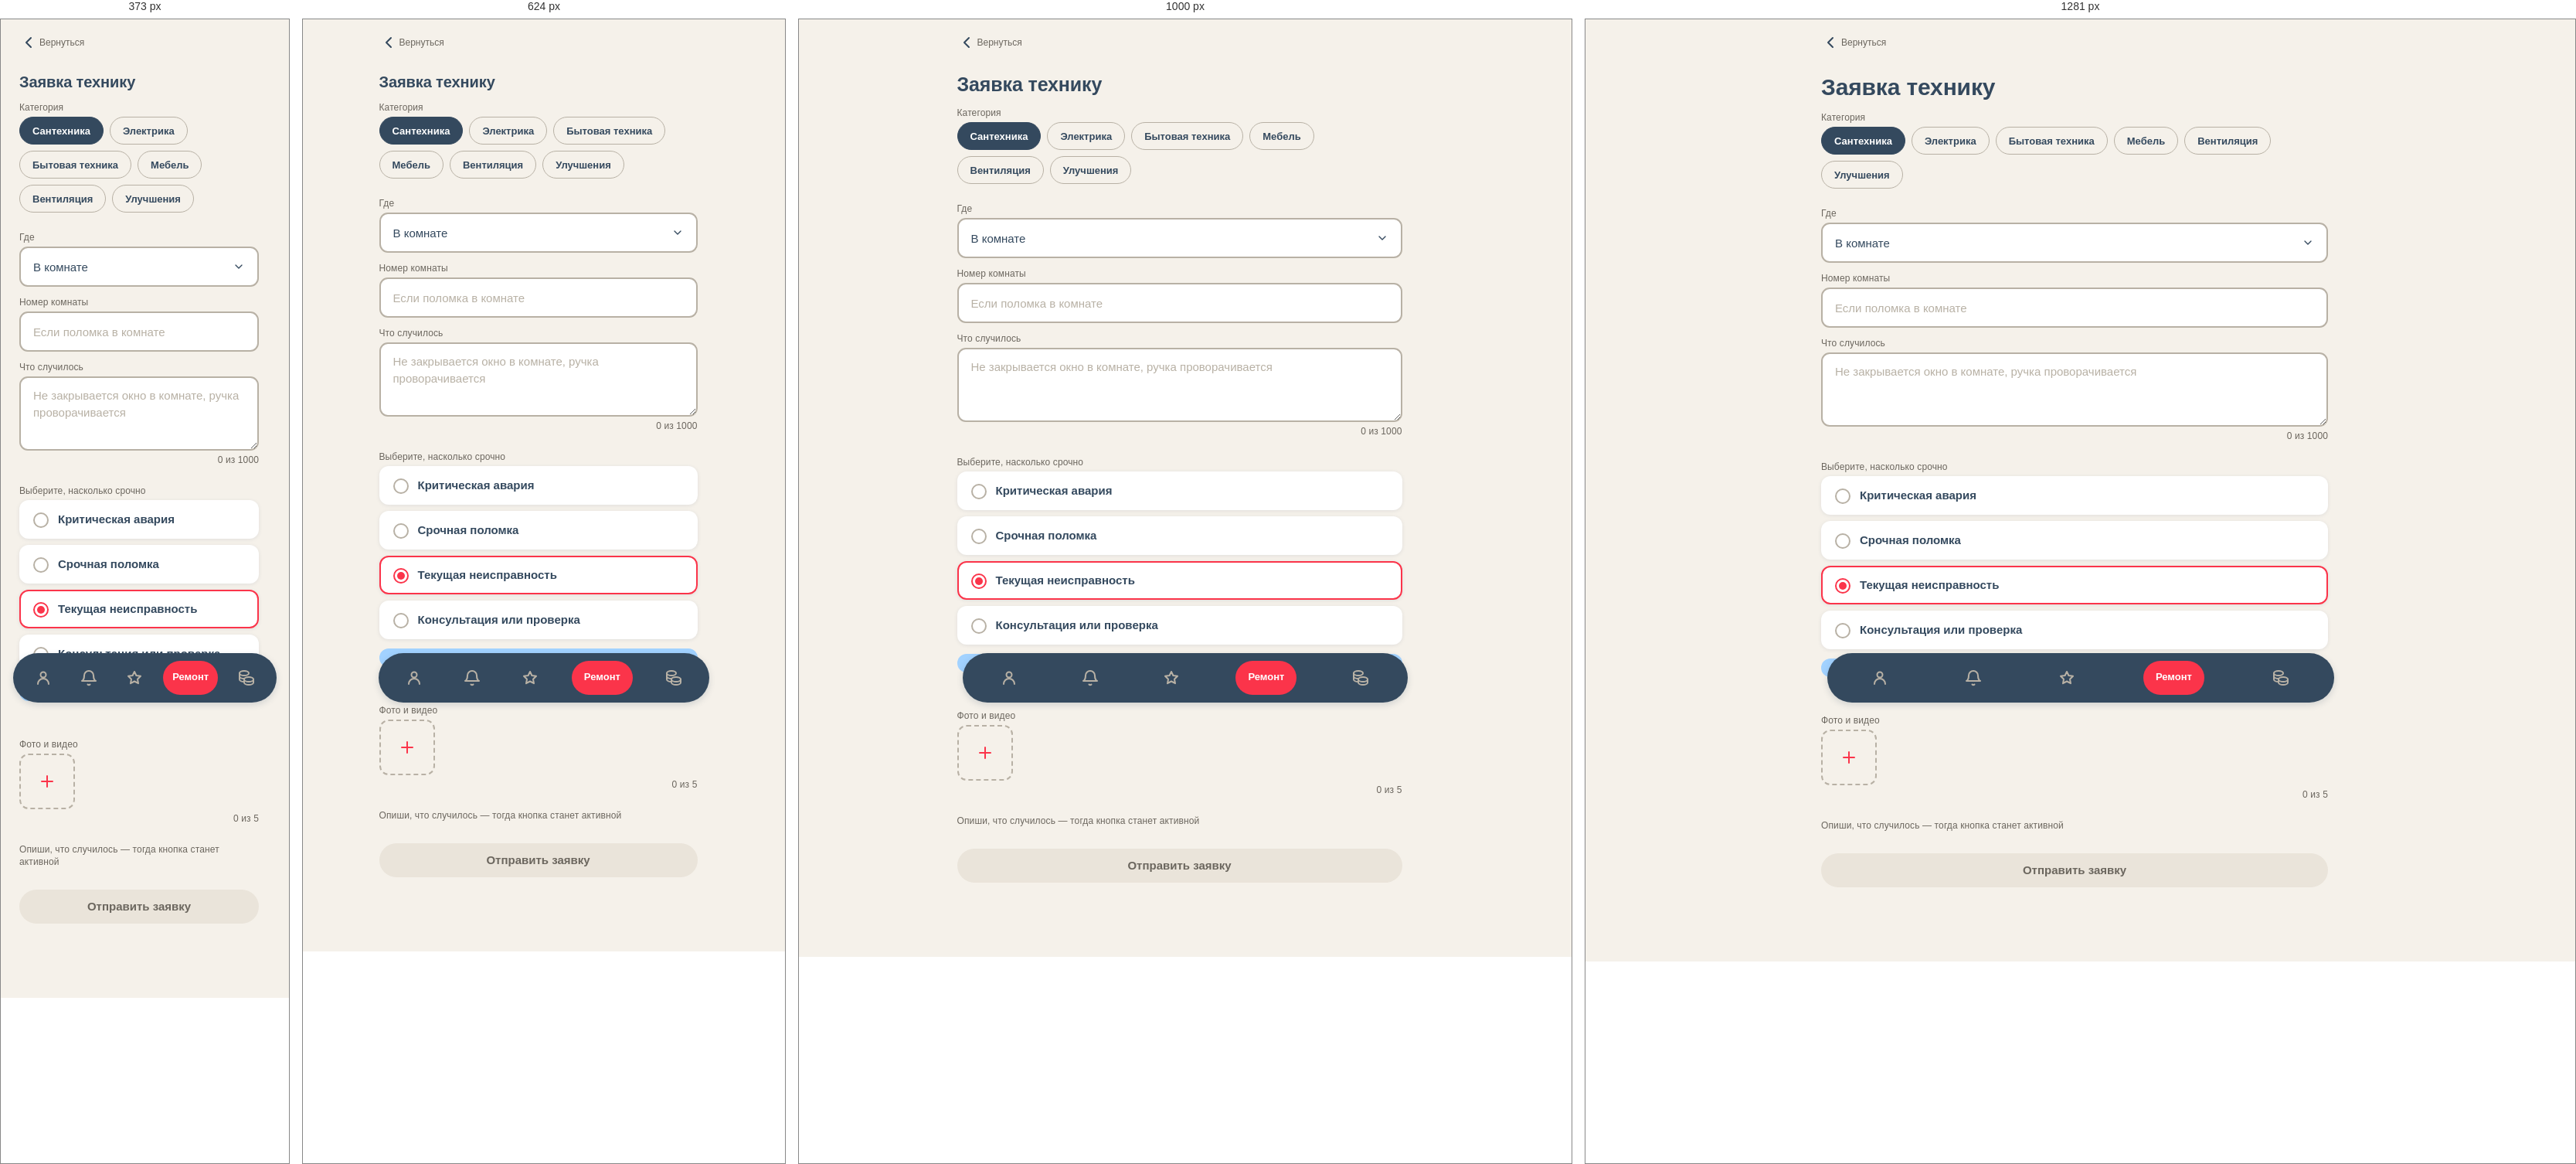
Rendered at 373 px, 624 px, 1000 px and 1281 px, left to right.

<!-- file: repair.html -->
<!doctype html>
<!-- © 2026 МСВ. Все права защищены. Сайт и его программное обеспечение охраняются ГК РФ (ст. 1259, 1261). Копирование без разрешения правообладателя запрещено. Подробнее: /legal.html -->
<html lang="ru">
<head>
<meta charset="utf-8">
<meta name="viewport" content="width=device-width, initial-scale=1, viewport-fit=cover">
<link rel="icon" href="favicon.svg?v=red-2" type="image/svg+xml">
<meta name="theme-color" content="#F5F1EA">
<title>Заявка технику — МСВ</title>
<link rel="stylesheet" href="tokens.css">
<link rel="stylesheet" href="resident.css">
<link rel="stylesheet" href="form.css">
</head>
<body>

<div class="page">

  <div class="head">
    <a class="head__back" href="menu.html" aria-label="Вернуться назад">
      <svg width="24" height="24" viewBox="0 0 24 24" fill="none" stroke="currentColor"
           stroke-width="2" stroke-linecap="round" stroke-linejoin="round" aria-hidden="true" class="msv-chevron">
        <path d="M15 6l-6 6 6 6"/>
      </svg>
    <span class="head__back-label form__back-label">Вернуться</span></a>
    <h1 class="msv-sub head__title">Заявка технику</h1>
  </div>

  <section style="margin-bottom:var(--msv-s24)">
    <p class="msv-note" style="margin-bottom:var(--msv-s4)">Категория</p>
    <div class="chips" role="group" aria-label="Категория">
      <button class="chip" type="button" data-group="cat" aria-pressed="true">Сантехника</button>
      <button class="chip" type="button" data-group="cat" aria-pressed="false">Электрика</button>
      <button class="chip" type="button" data-group="cat" aria-pressed="false">Бытовая техника</button>
      <button class="chip" type="button" data-group="cat" aria-pressed="false">Мебель</button>
      <button class="chip" type="button" data-group="cat" aria-pressed="false">Вентиляция</button>
      <button class="chip" type="button" data-group="cat" aria-pressed="false">Улучшения</button>
    </div>
  </section>

  <label class="msv-field">
    <span class="msv-field__label">Где</span>
    <select class="msv-select" id="place">
      <option>В комнате</option>
      <option>В блоке</option>
      <option>В общем коридоре</option>
      <option>На кухне</option>
      <option>В душевой</option>
      <option>В лаундже</option>
    </select>
  </label>

  <label class="msv-field">
    <span class="msv-field__label">Номер комнаты</span>
    <input class="msv-input" id="room" placeholder="Если поломка в комнате">
  </label>

  <section style="margin-bottom:var(--msv-s24)">
    <p class="msv-note" style="margin-bottom:var(--msv-s4)">Что случилось</p>
    <textarea class="msv-area" id="what" maxlength="1000"
              placeholder="Не закрывается окно в комнате, ручка проворачивается"></textarea>
    <span class="msv-note" style="display:block;margin-top:var(--msv-s4);text-align:right" id="count">0 из 1000</span>
  </section>

  <section style="margin-bottom:var(--msv-s24)">
    <p class="msv-note" style="margin-bottom:var(--msv-s4)">Выберите, насколько срочно</p>
    <div class="pick">
      <label class="pick__opt">
        <input class="pick__radio" type="radio" name="prio" value="0" data-note="Течёт вода, нет электричества, дым или запах газа. Мастер выезжает сразу.">
        <span><span class="pick__name">Критическая авария</span></span>
      </label>
      <label class="pick__opt">
        <input class="pick__radio" type="radio" name="prio" value="1" data-note="Не работает то, без чего трудно жить: душ, холодильник, замок. До конца дня.">
        <span><span class="pick__name">Срочная поломка</span></span>
      </label>
      <label class="pick__opt">
        <input class="pick__radio" type="radio" name="prio" value="2" data-note="Скрипит, подтекает, плохо закрывается. До трёх рабочих дней." checked>
        <span><span class="pick__name">Текущая неисправность</span></span>
      </label>
      <label class="pick__opt">
        <input class="pick__radio" type="radio" name="prio" value="3" data-note="Не уверен, что сломалось, или нужен совет. До пяти рабочих дней.">
        <span><span class="pick__name">Консультация или проверка</span></span>
      </label>
    </div>
    <p class="msv-note hint" id="hint"></p>
  </section>

  <section style="margin-bottom:var(--msv-s24)">
    <p class="msv-note" style="margin-bottom:var(--msv-s4)">Фото и видео</p>
    <div class="photos" id="files">
      <button class="photo__add" type="button" id="addFile" aria-label="Прикрепить файл">
        <svg width="24" height="24" viewBox="0 0 24 24" fill="none" stroke="currentColor"
             stroke-width="2" stroke-linecap="round" aria-hidden="true">
          <path d="M12 5v14"/><path d="M5 12h14"/>
        </svg>
      </button>
    </div>
    <span class="msv-note" style="display:block;margin-top:var(--msv-s4);text-align:right" id="fileCount">0 из 5</span>
  </section>

  <p class="msv-note" id="why" style="margin:0 0 var(--msv-s4)">Опиши, что случилось — тогда кнопка станет активной</p>
  <div class="foot">
    <button class="msv-btn msv-btn--block msv-btn--primary" id="send" type="button" disabled>Отправить заявку</button>

  </div>

</div>

<nav class="tabbar" aria-label="Разделы кабинета">
  <a class="tab" href="menu.html" aria-label="Профиль">
    <svg width="24" height="24" viewBox="0 0 24 24" fill="none" stroke="currentColor" stroke-width="2" stroke-linecap="round" stroke-linejoin="round" aria-hidden="true"><circle cx="12" cy="8" r="3.5"/><path d="M5 20a7 7 0 0 1 14 0"/></svg>
    <span class="tab__cap">Профиль</span>
  </a>
  <a class="tab" href="notifications.html" aria-label="Уведомления">
    <svg width="24" height="24" viewBox="0 0 24 24" fill="none" stroke="currentColor" stroke-width="2" stroke-linecap="round" stroke-linejoin="round" aria-hidden="true"><path d="M18 9a6 6 0 1 0-12 0c0 6-3 7-3 7h18s-3-1-3-7"/><path d="M10.5 20.5a2 2 0 0 0 3 0"/></svg>
    <span class="tab__cap">Уведомл.</span>
  </a>
  <a class="tab" href="reputation.html" aria-label="Репутация">
    <svg width="24" height="24" viewBox="0 0 24 24" fill="none" stroke="currentColor" stroke-width="2" stroke-linecap="round" stroke-linejoin="round" aria-hidden="true"><path d="M12 4l2.4 5 5.6.8-4 3.9 1 5.5-5-2.7-5 2.7 1-5.5-4-3.9 5.6-.8z"/></svg>
    <span class="tab__cap">Репутация</span>
  </a>
  <a class="tab" href="repair.html" aria-label="Заявка на техника" aria-current="page">
    <svg width="24" height="24" viewBox="0 0 24 24" fill="none" stroke="currentColor" stroke-width="2" stroke-linecap="round" stroke-linejoin="round" aria-hidden="true"><path d="M20.34 6.49A4.6 4.6 0 0 1 14.09 12.18L6.33 19.93A1.6 1.6 0 0 1 4.07 17.67L11.82 9.92A4.6 4.6 0 0 1 17.51 3.66L15.25 5.92 18.08 8.75Z"/></svg>
    <span class="tab__cap">Ремонт</span>
  </a>
  <a class="tab" href="payments.html" aria-label="Оплата">
    <svg width="24" height="24" viewBox="0 0 24 24" fill="none" stroke="currentColor" stroke-width="2" stroke-linecap="round" stroke-linejoin="round" aria-hidden="true"><ellipse cx="9" cy="6" rx="6" ry="3"/><path d="M3 6v4c0 1.7 2.7 3 6 3M3 10v4c0 1.7 2.7 3 6 3"/><ellipse cx="15" cy="14" rx="6" ry="3"/><path d="M9 14v4c0 1.7 2.7 3 6 3s6-1.3 6-3v-4"/></svg>
    <span class="tab__cap">Оплата</span>
  </a>
</nav>

<script>
(function () {
  'use strict';

  /* ---------- Категория ---------- */

  document.querySelector('.chips').addEventListener('click', function (e) {
    var chip = e.target.closest('.chip');
    if (!chip) return;
    document.querySelectorAll('.chip[data-group="cat"]').forEach(function (c) {
      c.setAttribute('aria-pressed', 'false');
    });
    chip.setAttribute('aria-pressed', 'true');
  });

  /* ---------- Описание ---------- */

  var what = document.getElementById('what');
  var count = document.getElementById('count');
  var send = document.getElementById('send');
  var why = document.getElementById('why');

  function sync() {
    var n = what.value.trim().length;
    count.textContent = what.value.length + ' из 1000';
    send.disabled = n === 0;
    why.hidden = n > 0;
  }

  what.addEventListener('input', sync);
  sync();

  /* ---------- Приоритет: пояснение выбранного ---------- */

  var hint = document.getElementById('hint');
  var radios = Array.prototype.slice.call(document.querySelectorAll('.pick__radio'));

  function syncHint() {
    var on = radios.filter(function (r) { return r.checked; })[0];
    if (!on) { hint.hidden = true; return; }
    hint.textContent = on.dataset.note;
    hint.hidden = false;
  }

  radios.forEach(function (r) { r.addEventListener('change', syncHint); });
  syncHint();

  /* ---------- Вложения ---------- */

  var MAX = 5;
  var files = document.getElementById('files');
  var addFile = document.getElementById('addFile');
  var fileCount = document.getElementById('fileCount');

  var picker = document.createElement('input');
  picker.type = 'file';
  picker.accept = 'image/*,video/*';
  picker.multiple = true;
  picker.style.display = 'none';
  document.body.appendChild(picker);

  addFile.addEventListener('click', function () { picker.click(); });

  picker.addEventListener('change', function () {
    Array.prototype.slice.call(picker.files || []).forEach(function (file) {
      if (files.querySelectorAll('.photo').length >= MAX) return;
      var box = document.createElement('div');
      box.className = 'photo';
      if (file.type.indexOf('image/') === 0) {
        var img = document.createElement('img');
        img.style.cssText = 'width:100%;height:100%;object-fit:cover;display:block';
        img.alt = '';
        var url = URL.createObjectURL(file);
        img.src = url;
        img.addEventListener('load', function () { URL.revokeObjectURL(url); });
        box.appendChild(img);
      } else {
        box.style.cssText += ';display:flex;align-items:center;justify-content:center;font-size:11px;color:var(--msv-n500)';
        box.textContent = 'видео';
      }
      files.insertBefore(box, addFile);
    });
    picker.value = '';
    var n = files.querySelectorAll('.photo').length;
    fileCount.textContent = n + ' из ' + MAX;
    addFile.disabled = n >= MAX;
  });

  /* ---------- Отправка ---------- */

  /* Отправка на сервер: заявка попадает в «Мои заявки» резидента и в раздел
     «Заявки» у сотрудников и администратора; в Telegram администрации — уведомление.
     Файлы пока не передаются — сервер их не принимает. */
  var PRIO = { '0': 'critical', '1': 'urgent', '2': 'normal', '3': 'consult' };
  send.addEventListener('click', function () {
    var prio = document.querySelector('input[name="prio"]:checked');
    var placeEl = document.getElementById('place');
    var catEl = document.querySelector('.chip[data-group="cat"][aria-pressed="true"]');   // категория — нажатый чип
    var body = {
      text: document.getElementById('what').value.trim(),
      priority: PRIO[prio ? prio.value : '2'] || 'normal',
      category: catEl ? catEl.textContent.trim() : 'Другое',
      place: placeEl ? placeEl.value : null,
      room: (document.getElementById('room') || {}).value || null
    };
    if (location.protocol === 'file:') { location.href = 'my-tickets.html'; return; }
    send.disabled = true;
    fetch('/api/tickets', { method: 'POST', credentials: 'same-origin', headers: { 'Content-Type': 'application/json' }, body: JSON.stringify(body) })
      .then(function (r) { return r.json().then(function (j) { return { s: r.status, j: j || {} }; }, function () { return { s: r.status, j: {} }; }); })
      .then(function (r) {
        if (r.s === 201 || r.s === 200) { location.href = 'my-tickets.html'; return; }
        send.disabled = false;
        alert(r.s === 401 ? 'Сессия истекла — войди ещё раз.' : (r.j.error || 'Не удалось отправить заявку.'));
      })
      .catch(function () { send.disabled = false; alert('Сервер не отвечает. Попробуй ещё раз.'); });
  });
})();
</script>

<script src="mark.js"></script>
<script src="zoom.js"></script>
<script src="edit.js"></script>
<script src="protect.js"></script>
</body>
</html>


/* @media block from tokens.css */
@media (min-width: 768px) {
  :root {
    --msv-h-size: 40px;   --msv-h-line: 45px;
    --msv-sub-size: 25px; --msv-sub-line: 33px;
    --msv-body-size: 15px; --msv-body-line: 22px;
  }
}

/* @media block from tokens.css */
@media (min-width: 1280px) {
  :root {
    --msv-h-size: 48px;   --msv-h-line: 54px;
    --msv-sub-size: 30px; --msv-sub-line: 39px;
  }
}

/* @media block from tokens.css */
@media (min-width: 900px) {
  .page, .form, .onb, .app, .doc { max-width: 720px; }
  .tabbar { max-width: 720px; }
  .bento { grid-template-columns: repeat(4, minmax(0, 1fr)); }
  .form__grid, .set__grid { grid-template-columns: repeat(2, minmax(0, 1fr)); }
  .rows--wide { display: grid; grid-template-columns: repeat(2, minmax(0, 1fr)); gap: var(--msv-s12); }
  .petals { max-width: 640px; }
}

/* @media block from tokens.css */
@media (min-width: 1280px) {
  .page, .form, .onb, .app, .doc { max-width: 800px; }
  .tabbar { max-width: 800px; }
}

/* @media block from tokens.css */
@media (max-width: 480px) {
  .page, .form, .onb { padding-left: var(--msv-s16); padding-right: var(--msv-s16); }
  .doc { padding-left: var(--msv-s16); padding-right: var(--msv-s16); }
  .msv-mark-btn { top: 10px; right: 10px; width: 40px; height: 40px; }
  .edit-bar { right: 60px !important; top: 10px !important; }
  .edit-bar__meta { display: none; }
}

/* @media block from resident.css */
@media (max-width: 374px) { .tabbar { gap: 2px; } .tab[aria-current="page"] { padding: 0 12px; } }

/* @media block from resident.css */
@media (min-width: 768px) {
  /* Ширина колонки на ПК одна для всех страниц — как у проверки заказа (form.css) */
  .page { max-width: 640px; padding-left: var(--msv-s32); padding-right: var(--msv-s32); }
  .head { margin-left: 0; margin-right: calc(var(--msv-s32) * -1); padding-left: 0; padding-right: calc(var(--msv-s32) - 10px); }
  /* Таббар — ровно по ширине содержимого колонки */
  .tabbar { max-width: 576px; }

  /* Все списки, включая меню, — в один столбец на любой ширине (решение заказчика 21.09.2026) */
}

/* @media block from resident.css */
@media (min-width: 1100px) {
  .page { max-width: 720px; }
  .tabbar { max-width: 656px; }
}

/* @media block from form.css */
@media (min-width: 768px) {
  .form { max-width: 640px; padding-left: var(--msv-s32); padding-right: var(--msv-s32); }
  .form__head { margin-left: 0; margin-right: calc(var(--msv-s32) * -1); }
}

/* @media block from form.css */
@media (min-width: 1100px) {
  .form { max-width: 720px; }
}